The GitHub repository Doris1039/SolarCell-defect-detect contains a labelled image folder "bigChange" with 7 categories: break, cell faults, dark spot, finger interruptions, functional, material defect, microcrack. Examples follow, each with its label.

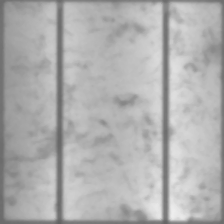
Label: functional

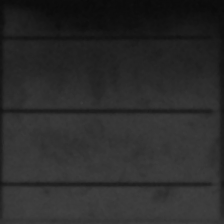
Label: cell faults

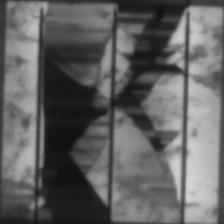
Label: break

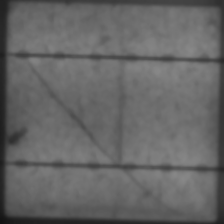
Label: microcrack

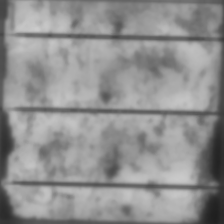
Label: material defect

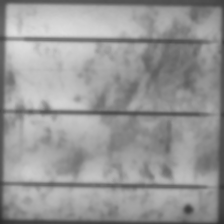
Label: dark spot
